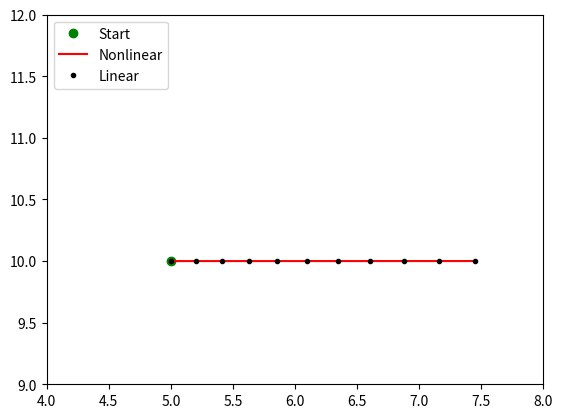
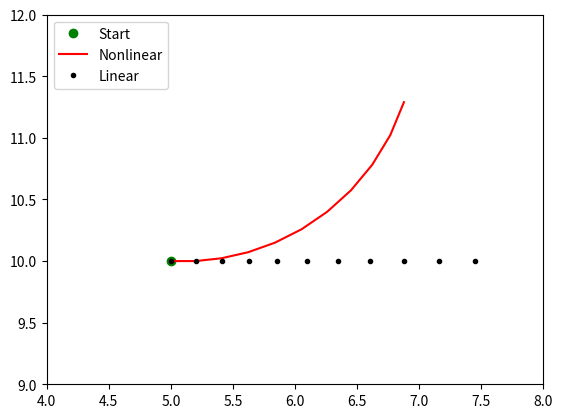
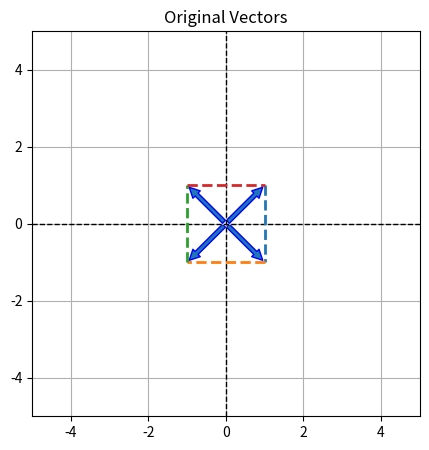
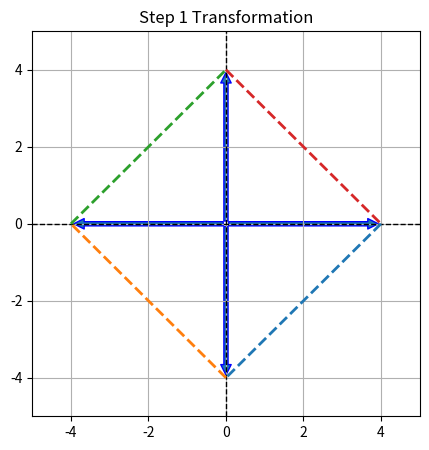
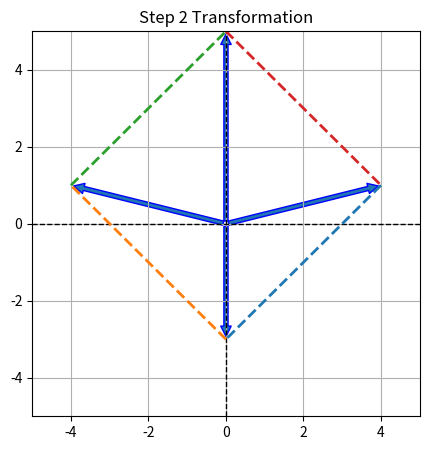

Reproduce these figures in Python, in order. (Note: this script raises an exception after producing the figures.)
''' Problem/Model Setup'''
import numpy as np
import matplotlib.pyplot as plt

# Vehicle Model Constants
L = 1.0  # length of the car, meters
dt = 0.1 # time difference between timestep (k+1) and timestep k, seconds

''' Nonlinear Vehicle Model Update Equation '''
def nonlinear_vehicle_model(initial_state, inputs, num_steps):
    x     = initial_state[0] # x position, meters
    y     = initial_state[1] # y position, meters
    theta = initial_state[2] # heading (wrt x-axis), radians
    v     = initial_state[3] # speed, meters per second
    
    a = inputs[0]            # acceleration, meters per second squared
    phi = inputs[1]          # steering angle, radians
    
    state_history = []       # array to hold state values as the time step k advances.
    state_history.append([x,y,theta,v]) # add the initial state (i.e. k = 0) to history.
    
    for i in range(0, num_steps):
        # Find the next state, at time k+1, by applying the nonlinear model to the current state, at time k.
        x_next     = x     + v * np.cos(theta) * dt
        y_next     = y     + v * np.sin(theta) * dt
        theta_next = theta + v/L * np.tan(phi) * dt
        v_next     = v     + a * dt
        
        # Add the next state to the history.
        state_history.append([x_next,y_next,theta_next,v_next])
        
        # Advance to the next state, at time k+1, to get ready for next loop iteration.
        x = x_next
        y = y_next
        theta = theta_next
        v = v_next
        
    return np.array(state_history)

''' Linear Vehicle Model Update Equation '''
def linear_vehicle_model(A, B, initial_state, inputs, num_steps):
    # Note: A should be a 4x4 matrix, B should be a 4x2 matrix for this linear model.
    
    x     = initial_state[0] # x position, meters
    y     = initial_state[1] # y position, meters
    theta = initial_state[2] # heading (wrt x-axis), radians
    v     = initial_state[3] # speed, meters per second
    
    a = inputs[0]            # acceleration, meters per second squared
    phi = inputs[1]          # steering angle, radians
    
    state_history = []       # array to hold state values as the time step k advances.
    state_history.append([x,y,theta,v]) # add the initial state (i.e. k = 0) to history.
    
    for i in range(0, num_steps):
        # Find the next state, at time k+1, by applying the nonlinear model to the current state, at time k.
        state_next = np.dot(A, state_history[-1]) + np.dot(B, inputs)
                
        # Add the next state to the history.
        state_history.append(state_next)
        
        # Advance to the next state, at time k+1, to get ready for next loop iteration.
        state = state_next
        
    return np.array(state_history)

''' Plotting Setup'''
def make_model_comparison_plot(state_predictions_nonlinear, state_predictions_linear):
    f = plt.figure()
    plt.plot(state_predictions_nonlinear[0,0], state_predictions_nonlinear[0,1], 'go', label='Start')
    plt.plot(state_predictions_nonlinear[:,0], state_predictions_nonlinear[:,1], 'r', label='Nonlinear')
    plt.plot(state_predictions_linear[:,0], state_predictions_linear[:,1], 'k.', label='Linear')
    plt.legend(loc='upper left')
    plt.xlim([4, 8])
    plt.ylim([9, 12])
    plt.show()

A = np.array([[1,0,0,dt], 
              [0,1,0,0], 
              [0,0,1,0], 
              [0,0,0,1]])

B = np.array([[0,0], 
              [0,0], 
              [0,0], 
              [dt,0]])

x_init  = 5.0
y_init  = 10.0
theta_init = 0.0
v_init     = 2.0
a_input    = 1.0
phi_input  = 0.0001

state_init = [x_init, y_init, theta_init, v_init]
state_predictions_nonlinear = nonlinear_vehicle_model(state_init, [a_input, phi_input], 10)
state_predictions_linear = linear_vehicle_model(A, B, state_init, [a_input, phi_input], 10)

make_model_comparison_plot(state_predictions_nonlinear, state_predictions_linear)

x_init  = 5.0
y_init  = 10.0
theta_init = 0.0
v_init     = 2.0
a_input    = 1.0
phi_input  = 0.5

state_init = [x_init, y_init, theta_init, v_init]
state_predictions_nonlinear = nonlinear_vehicle_model(state_init, [a_input, phi_input], 10)
state_predictions_linear = linear_vehicle_model(A, B, state_init, [a_input, phi_input], 10)

make_model_comparison_plot(state_predictions_nonlinear, state_predictions_linear)




''' Plotting Setup'''
''' Please run this cell before moving to the following cells'''
def transform_the_polygon_1(polygon, R):    
    transformed_polygon = []
    for point in polygon:
        transformed_point = np.dot(R, point)
        transformed_polygon.append(transformed_point)
    return transformed_polygon
def transform_the_polygon_2(polygon, t):    
    transformed_polygon = []
    for point in polygon:
        transformed_point = point+t
        transformed_polygon.append(transformed_point)
    return transformed_polygon
def plot_the_polygon(polygon, title):
    fig = plt.figure(figsize=(5,5))
    ax = fig.add_subplot(111, xlim = [-5, 5], ylim = [-5, 5])
    ax.grid(True)
    ax.axhline(y=0, color='k', linestyle = '--', linewidth = 1)
    ax.axvline(x=0, color='k', linestyle = '--', linewidth = 1)
    for i in range(len(polygon) - 1):
        ax.plot([polygon[i][0], polygon[i+1][0]],
                [polygon[i][1], polygon[i+1][1]], linewidth=2, linestyle='dashed')
        arrow = mpatches.FancyArrowPatch((0, 0), (polygon[i][0], polygon[i][1]), mutation_scale=15, ec ='blue')
        ax.add_patch(arrow)
    ax.plot([polygon[i+1][0], polygon[0][0]], [polygon[i+1][1], polygon[0][1]], linewidth=2, linestyle='dashed')
    arrow = mpatches.FancyArrowPatch((0, 0), (polygon[i+1][0], polygon[i+1][1]), mutation_scale=15, ec ='blue')
    ax.add_patch(arrow)
    ax.set_title(title)


import numpy as np
import matplotlib.pyplot as plt
import matplotlib.patches as mpatches

sample_img = [np.array([1,1]), np.array([1,-1]), np.array([-1, -1]), np.array([-1,1])]
plot_the_polygon(sample_img, 'Original Vectors')
plt.show()

A = np.array([[2, 2],
              [-2, 2]])
transformed_img1 = transform_the_polygon_1(sample_img, A)
plot_the_polygon(transformed_img1, 'Step 1 Transformation')

w = np.array([0,1])
transformed_img2 = transform_the_polygon_2(transformed_img1, w)
plot_the_polygon(transformed_img2, 'Step 2 Transformation')


import numpy as np
import numpy.matlib
import matplotlib.pyplot as plt
from mpl_toolkits.mplot3d import Axes3D
from numpy import pi, cos, exp, sin
import matplotlib.image as mpimg
import matplotlib.transforms as mtransforms


#%matplotlib inline

#loading images
image1=mpimg.imread('figures/Berkeley_banner_1.jpg')
image1=image1/255.0
image2=mpimg.imread('figures/Berkeley_banner_2.jpg')
image2=image2/255.0
image_stack=mpimg.imread('figures/stacked_pieces.jpg')
image_stack=image_stack/255.0


image1_marked=mpimg.imread('figures/lefthalfpic.jpg')
image1_marked=image1_marked/255.0
image2_marked=mpimg.imread('figures/righthalfpic.jpg')
image2_marked=image2_marked/255.0

def euclidean_transform_2to1(transform_mat,translation,image,position,LL,UL):
    new_position=np.round(transform_mat.dot(position)+translation)
    new_position=new_position.astype(int)

    
    if (new_position>=LL).all() and (new_position<UL).all():
        values=image[new_position[0][0],new_position[1][0],:]
    else:
        values=np.array([2.0,2.0,2.0])
    
    return values

def euclidean_transform_1to2(transform_mat,translation,image,position,LL,UL):
    transform_mat_inv=np.linalg.inv(transform_mat)
    new_position=np.round(transform_mat_inv.dot(position-translation))
    new_position=new_position.astype(int)
    
    if (new_position>=LL).all() and (new_position<UL).all():
        values=image[new_position[0][0],new_position[1][0],:]
    else:
        values=np.array([2.0,2.0,2.0])
    
    return values

def solve(A,b):
    try:
        z = np.linalg.solve(A,b)
    except:
        raise ValueError('Rows are not linearly independent. Cannot solve system of linear equations uniquely. :)')
    return z

plt.figure(figsize=(20,40))

plt.subplot(311)
plt.imshow(image1)

plt.subplot(312)
plt.imshow(image2)

plt.subplot(313)
plt.imshow(image_stack)

plt.show() 

plt.figure(figsize=(20,30))

plt.subplot(211)
plt.imshow(image1_marked)

plt.subplot(212)
plt.imshow(image2_marked)

# Note that the following is a general template for solving for 6 unknowns from 6 equations represented as Az = b.
# You do not have to use the following code exactly. 
# All you need to do is to find parameters r_xx, r_xy, r_yx, r_yy, t_x, t_y. 
# If you prefer finding them another way it is fine.

A = np.array([[200, 700, 0, 0, 1, 0],
              [0, 0, 200, 700, 0, 1 ],
              [310, 620, 0, 0, 1, 0],
              [0, 0, 310, 620, 0, 1 ],
              [460, 630, 0, 0, 1, 0],
              [0, 0, 460, 630, 0, 1 ]])

b = np.array([[162.2976], [565.8862], [285.4283], [458.7469], [465.7892], [455.0132]])

A = A.astype(float)
b = b.astype(float)

# solve the linear system for the coefficiens
z = solve(A,b)

#Parameters for our transformation
r_xx = z[0,0]
r_xy = z[1,0]
r_yx = z[2,0]
r_yy = z[3,0]
t_x  = z[4,0]
t_y  = z[5,0]

matrix_transform=np.array([[r_xx,r_xy],[r_yx,r_yy]])
translation=np.array([t_x,t_y])

#Creating image canvas (the image will be constructed on this)
num_row,num_col,blah=image1.shape
image_rec=1.0*np.ones((int(num_row),int(num_col),3))

#Reconstructing the original image

LL=np.array([[0],[0]]) #lower limit on image domain
UL=np.array([[num_row],[num_col]]) #upper limit on image domain

for row in range(0,int(num_row)):
    for col in range(0,int(num_col)):
        #notice that the position is in terms of x and y, so the c  
        position=np.array([[row],[col]])       
        if image1[row,col,0] > 0.995 and image1[row,col,1] > 0.995 and image1[row,col,2] > 0.995:
            temp = euclidean_transform_2to1(matrix_transform,translation,image2,position,LL,UL)
            image_rec[row,col,:] = temp
        else:
            image_rec[row,col,:] = image1[row,col,:]
        

plt.figure(figsize=(20,20))
plt.imshow(image_rec)
plt.axis('on')
plt.show()

# Note that the following is a general template for solving for 6 unknowns from 6 equations represented as Az = b.
# You do not have to use the following code exactly. 
# All you need to do is to find parameters r_xx, r_xy, r_yx, r_yy, t_x, t_y. 
# If you prefer finding them another way it is fine.

# fill in the entries
A = np.array([[390,660,0,0,1,0],
              [0,0,390,660,0,1],
              [425,645,0,0,1,0],
              [0,0,425,645,0,1],
              [460,630,0,0,1,0],
              [0,0,460,630,0,1]])

# fill in the entries
b = np.array([[385],[450],[425],[480],[465],[510]])

A = A.astype(float)
b = b.astype(float)

# solve the linear system for the coefficiens
z = np.linalg.solve(A,b)

#Parameters for our transformation
r_xx = z[0,0]
r_xy = z[1,0]
r_yx = z[2,0]
r_yy = z[3,0]
t_x  = z[4,0]
t_y  = z[5,0]

